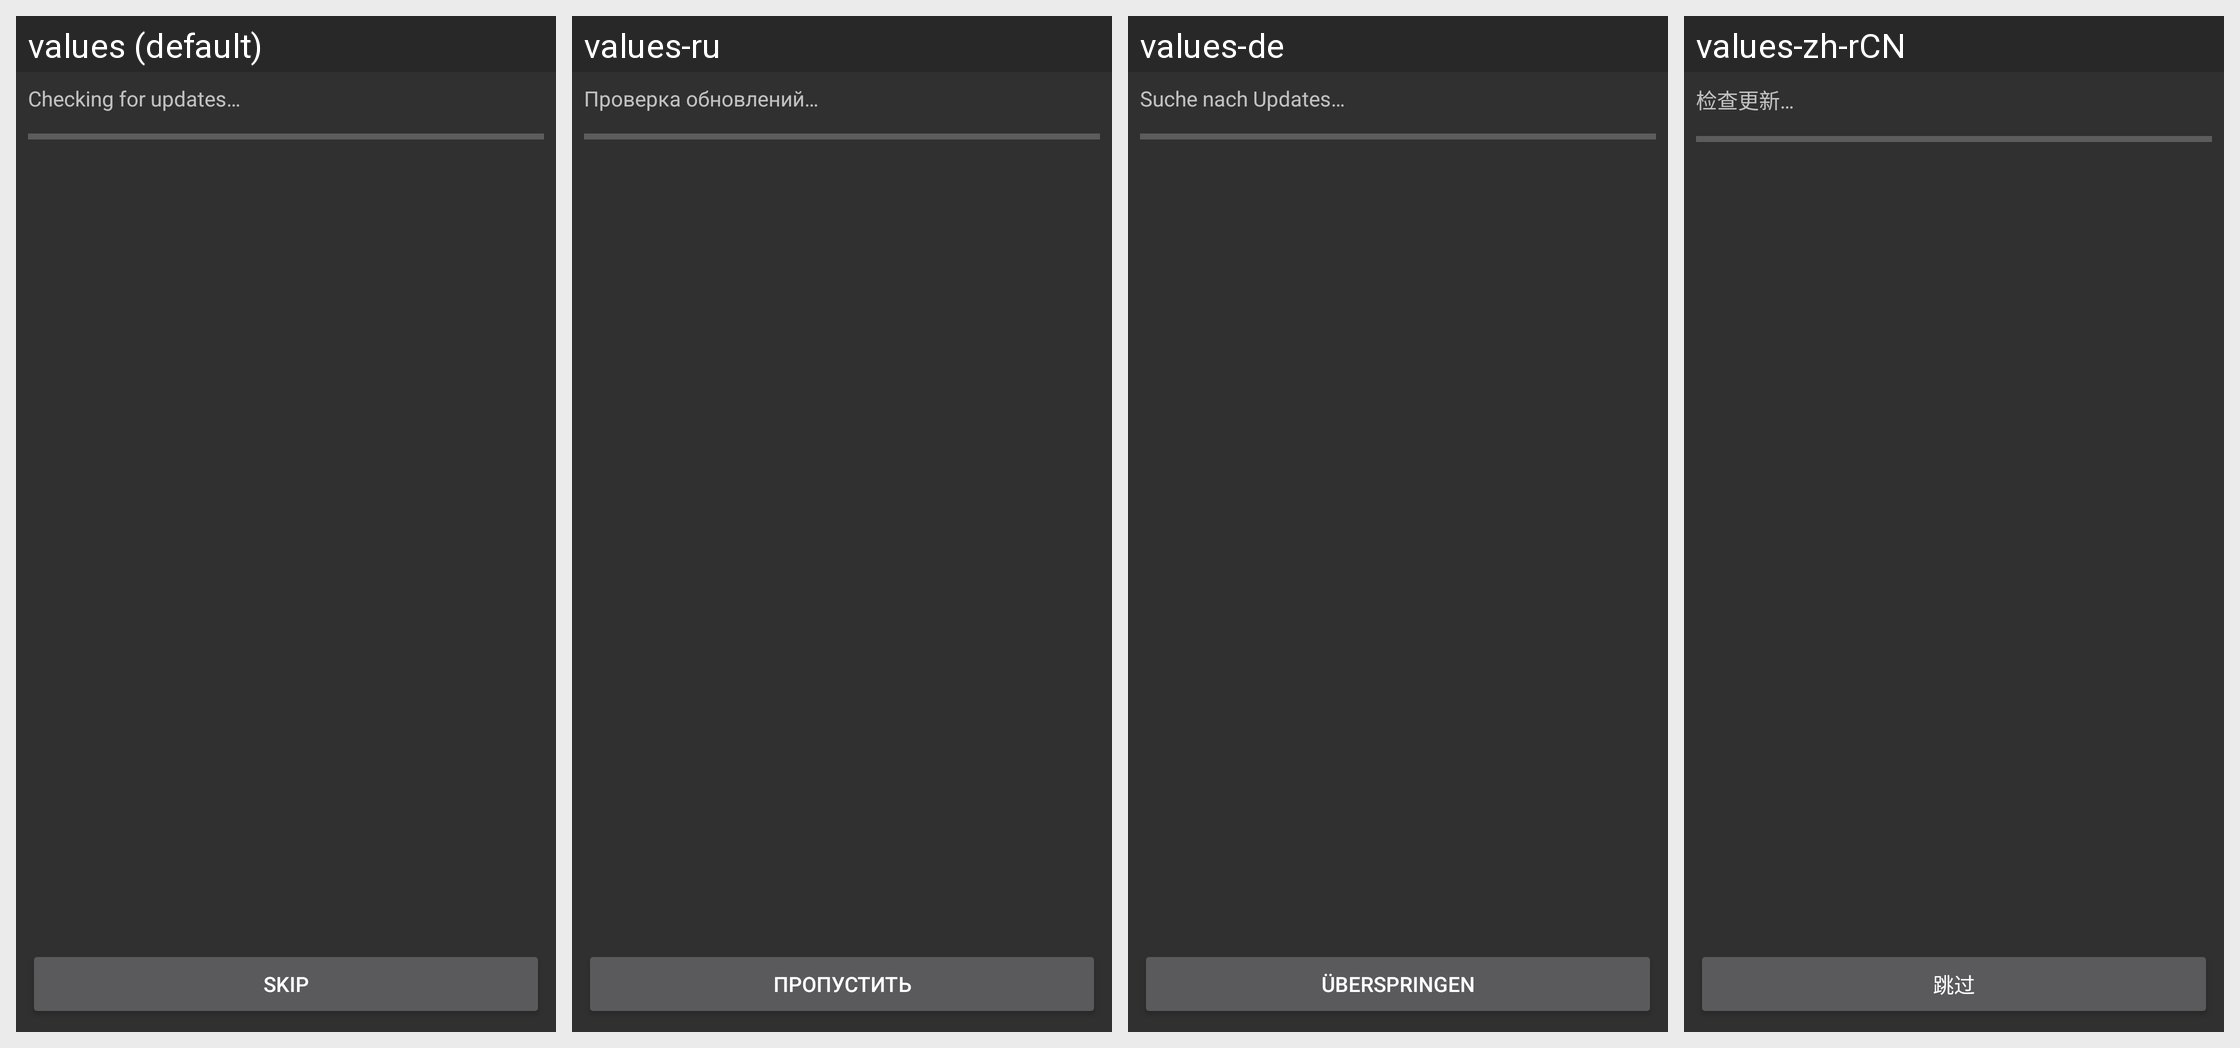

For this localized Android screen grid, give each drawn string resource with its value in every locale shown.
Android screen res/layout/updater.xml rendered under 4 locales, left to right: values (default), values-ru, values-de, values-zh-rCN. Device: Nexus 5 (rendered at 1080×1920; each locale shown at half size, 540×960, under a caption strip naming it); theme Theme.Design.NoActionBar.
Other locales in the repository, not shown: values-ar, values-es, values-hu, values-id, values-it, values-ja, values-pt, values-tl, values-vi.
Strings drawn on this screen, with the default value and each locale's value (text and hints the layout hard-codes, and strings that could not be matched under every locale, appear in the picture but are not listed):

updater_checking
  values: Checking for updates…
  values-ru: Проверка обновлений…
  values-de: Suche nach Updates…
  values-zh-rCN: 检查更新…

updater_skip
  values: Skip
  values-ru: Пропустить
  values-de: Überspringen
  values-zh-rCN: 跳过
